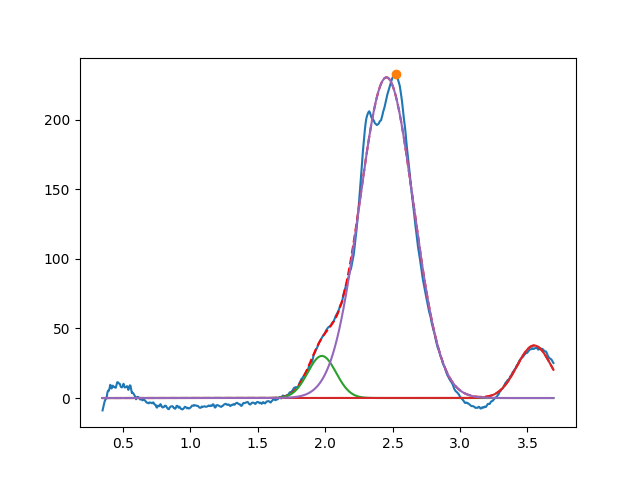

Data behind this chart, as committed beside it:
1.975785158227524763e+00, 3.028752164227468313e+01, 2.468521217924497524e-01, 9.999999999999998890e-01
3.549999999999999378e+00, 3.778611280752556922e+01, 3.018532671897227182e-01, 9.999999999999998890e-01
2.454779033135564337e+00, 2.306033770719309075e+02, 4.697603337628196707e-01, 9.999999999999998890e-01
